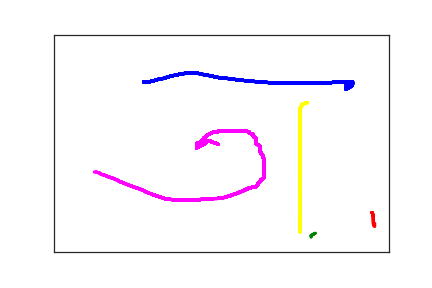

Source data for this figure (header and first rows):
1.340000000000000000e+02, 1.090000000000000000e+02, 0.000000000000000000e+00, 1.000000000000000000e+00
1.410000000000000000e+02, 1.100000000000000000e+02, 2.160000000000000000e+02, 1.000000000000000000e+00
1.440000000000000000e+02, 1.080000000000000000e+02, 2.340000000000000000e+02, 1.000000000000000000e+00
1.490000000000000000e+02, 1.060000000000000000e+02, 2.500000000000000000e+02, 1.000000000000000000e+00
1.560000000000000000e+02, 1.030000000000000000e+02, 2.680000000000000000e+02, 1.000000000000000000e+00
1.630000000000000000e+02, 1.010000000000000000e+02, 2.860000000000000000e+02, 1.000000000000000000e+00
1.690000000000000000e+02, 9.800000000000000000e+01, 3.000000000000000000e+02, 1.000000000000000000e+00
1.760000000000000000e+02, 9.500000000000000000e+01, 3.200000000000000000e+02, 1.000000000000000000e+00
1.830000000000000000e+02, 9.300000000000000000e+01, 3.340000000000000000e+02, 1.000000000000000000e+00
1.880000000000000000e+02, 9.100000000000000000e+01, 3.490000000000000000e+02, 1.000000000000000000e+00
1.930000000000000000e+02, 9.000000000000000000e+01, 3.690000000000000000e+02, 1.000000000000000000e+00
1.960000000000000000e+02, 8.900000000000000000e+01, 3.840000000000000000e+02, 1.000000000000000000e+00
1.990000000000000000e+02, 8.900000000000000000e+01, 4.030000000000000000e+02, 1.000000000000000000e+00
2.020000000000000000e+02, 8.800000000000000000e+01, 4.240000000000000000e+02, 1.000000000000000000e+00
2.050000000000000000e+02, 8.800000000000000000e+01, 4.370000000000000000e+02, 1.000000000000000000e+00
2.080000000000000000e+02, 8.800000000000000000e+01, 4.510000000000000000e+02, 1.000000000000000000e+00
2.110000000000000000e+02, 8.800000000000000000e+01, 4.690000000000000000e+02, 1.000000000000000000e+00
2.140000000000000000e+02, 8.900000000000000000e+01, 4.880000000000000000e+02, 1.000000000000000000e+00
2.180000000000000000e+02, 9.000000000000000000e+01, 5.020000000000000000e+02, 1.000000000000000000e+00
2.230000000000000000e+02, 9.200000000000000000e+01, 5.200000000000000000e+02, 1.000000000000000000e+00
2.280000000000000000e+02, 9.300000000000000000e+01, 5.370000000000000000e+02, 1.000000000000000000e+00
2.340000000000000000e+02, 9.500000000000000000e+01, 5.540000000000000000e+02, 1.000000000000000000e+00
2.400000000000000000e+02, 9.700000000000000000e+01, 5.710000000000000000e+02, 1.000000000000000000e+00
2.460000000000000000e+02, 9.900000000000000000e+01, 5.840000000000000000e+02, 1.000000000000000000e+00
2.520000000000000000e+02, 1.000000000000000000e+02, 6.040000000000000000e+02, 1.000000000000000000e+00
2.590000000000000000e+02, 1.010000000000000000e+02, 6.210000000000000000e+02, 1.000000000000000000e+00
2.660000000000000000e+02, 1.020000000000000000e+02, 6.330000000000000000e+02, 1.000000000000000000e+00
2.730000000000000000e+02, 1.040000000000000000e+02, 6.530000000000000000e+02, 1.000000000000000000e+00
2.790000000000000000e+02, 1.050000000000000000e+02, 6.680000000000000000e+02, 1.000000000000000000e+00
2.860000000000000000e+02, 1.060000000000000000e+02, 6.840000000000000000e+02, 1.000000000000000000e+00
2.930000000000000000e+02, 1.070000000000000000e+02, 7.030000000000000000e+02, 1.000000000000000000e+00
3.000000000000000000e+02, 1.080000000000000000e+02, 7.220000000000000000e+02, 1.000000000000000000e+00
3.090000000000000000e+02, 1.090000000000000000e+02, 7.340000000000000000e+02, 1.000000000000000000e+00
3.170000000000000000e+02, 1.100000000000000000e+02, 7.550000000000000000e+02, 1.000000000000000000e+00
3.260000000000000000e+02, 1.110000000000000000e+02, 7.690000000000000000e+02, 1.000000000000000000e+00
3.350000000000000000e+02, 1.120000000000000000e+02, 7.870000000000000000e+02, 1.000000000000000000e+00
3.440000000000000000e+02, 1.120000000000000000e+02, 8.040000000000000000e+02, 1.000000000000000000e+00
3.550000000000000000e+02, 1.120000000000000000e+02, 8.180000000000000000e+02, 1.000000000000000000e+00
3.660000000000000000e+02, 1.120000000000000000e+02, 8.320000000000000000e+02, 1.000000000000000000e+00
3.770000000000000000e+02, 1.120000000000000000e+02, 8.540000000000000000e+02, 1.000000000000000000e+00
3.870000000000000000e+02, 1.120000000000000000e+02, 8.740000000000000000e+02, 1.000000000000000000e+00
3.940000000000000000e+02, 1.120000000000000000e+02, 8.850000000000000000e+02, 1.000000000000000000e+00
4.000000000000000000e+02, 1.120000000000000000e+02, 9.030000000000000000e+02, 1.000000000000000000e+00
4.040000000000000000e+02, 1.120000000000000000e+02, 9.160000000000000000e+02, 1.000000000000000000e+00
4.070000000000000000e+02, 1.120000000000000000e+02, 9.370000000000000000e+02, 1.000000000000000000e+00
4.090000000000000000e+02, 1.120000000000000000e+02, 9.550000000000000000e+02, 1.000000000000000000e+00
4.110000000000000000e+02, 1.110000000000000000e+02, 9.670000000000000000e+02, 1.000000000000000000e+00
4.130000000000000000e+02, 1.110000000000000000e+02, 9.870000000000000000e+02, 1.000000000000000000e+00
4.160000000000000000e+02, 1.100000000000000000e+02, 1.002000000000000000e+03, 1.000000000000000000e+00
4.200000000000000000e+02, 1.090000000000000000e+02, 1.019000000000000000e+03, 1.000000000000000000e+00
4.250000000000000000e+02, 1.090000000000000000e+02, 1.038000000000000000e+03, 1.000000000000000000e+00
4.310000000000000000e+02, 1.090000000000000000e+02, 1.052000000000000000e+03, 1.000000000000000000e+00
4.360000000000000000e+02, 1.090000000000000000e+02, 1.066000000000000000e+03, 1.000000000000000000e+00
4.410000000000000000e+02, 1.090000000000000000e+02, 1.087000000000000000e+03, 1.000000000000000000e+00
4.440000000000000000e+02, 1.090000000000000000e+02, 1.108000000000000000e+03, 1.000000000000000000e+00
4.460000000000000000e+02, 1.090000000000000000e+02, 1.119000000000000000e+03, 1.000000000000000000e+00
4.460000000000000000e+02, 1.120000000000000000e+02, 1.136000000000000000e+03, 1.000000000000000000e+00
4.460000000000000000e+02, 1.140000000000000000e+02, 1.157000000000000000e+03, 1.000000000000000000e+00
4.450000000000000000e+02, 1.180000000000000000e+02, 1.171000000000000000e+03, 1.000000000000000000e+00
4.420000000000000000e+02, 1.210000000000000000e+02, 1.184000000000000000e+03, 1.000000000000000000e+00
4.390000000000000000e+02, 1.240000000000000000e+02, 1.201000000000000000e+03, 1.000000000000000000e+00
... 345 more rows
